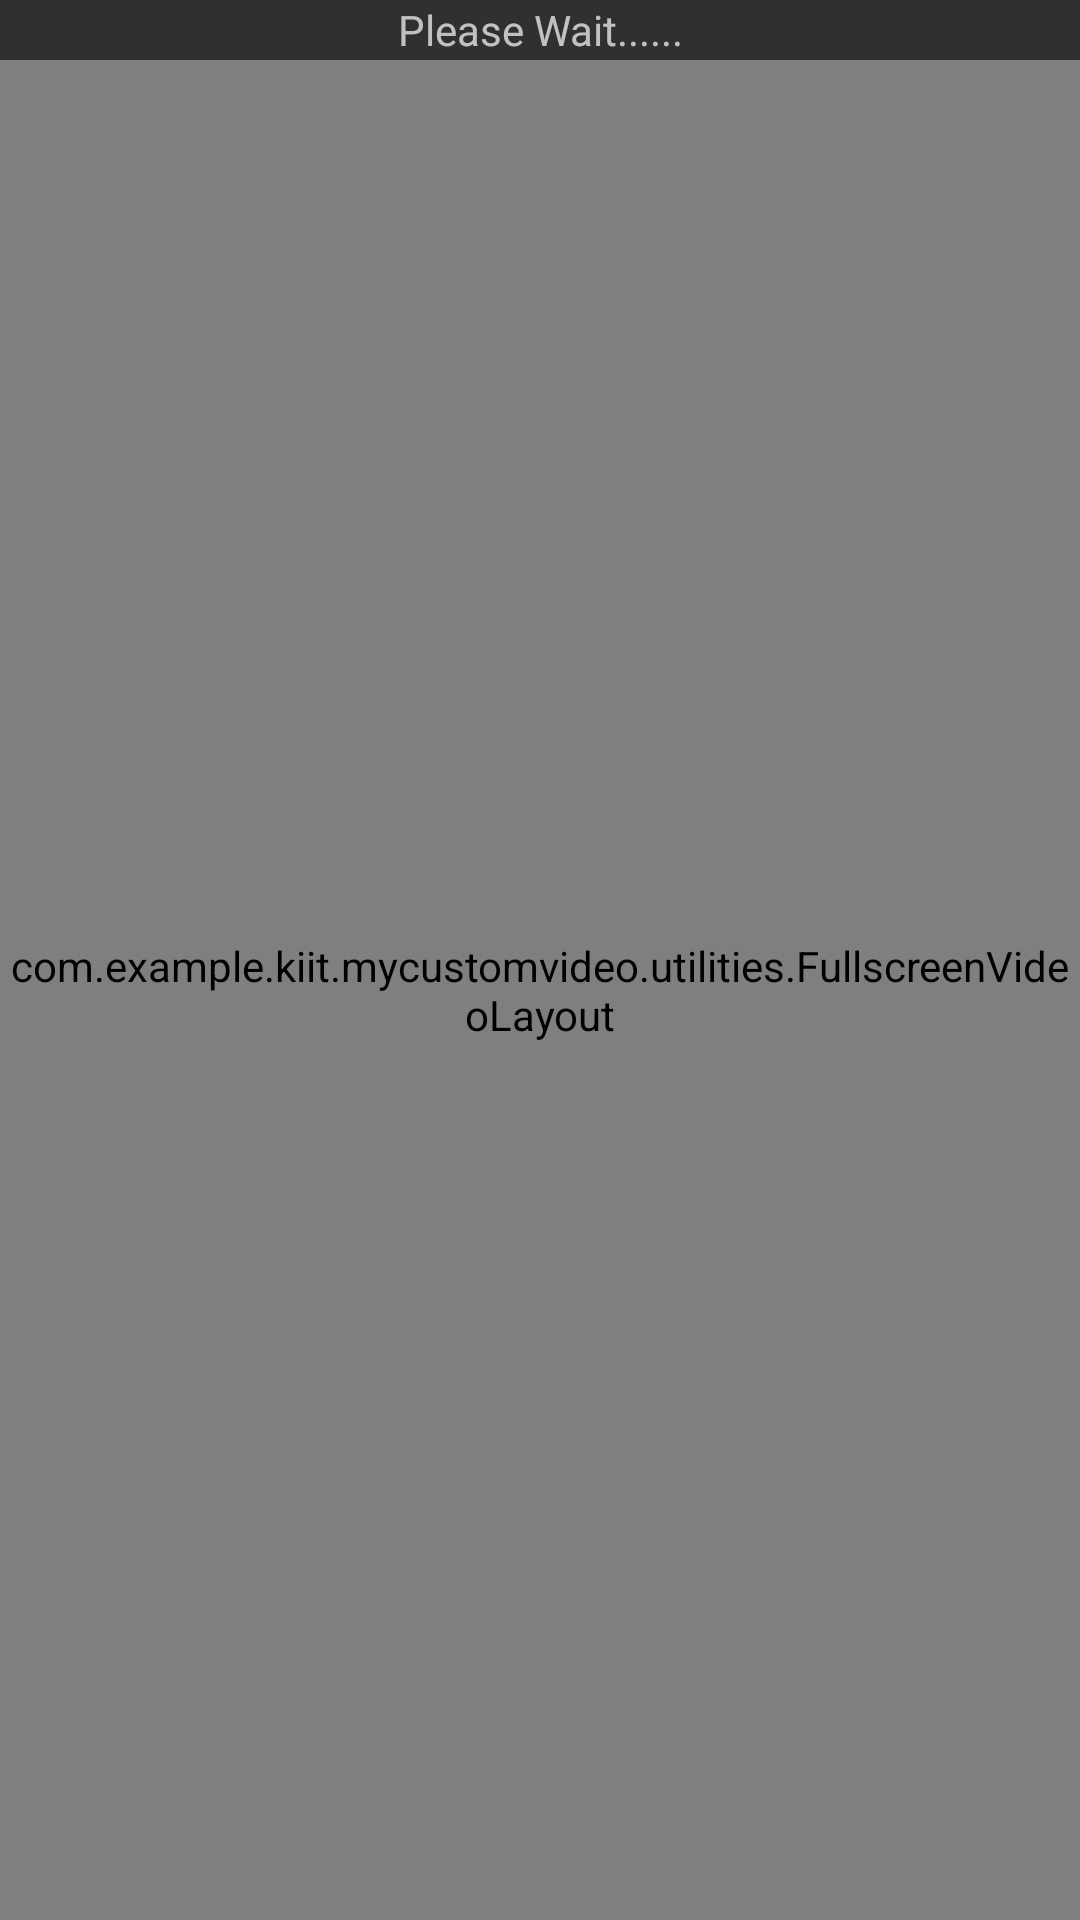

This screen was rendered from an Android layout file. Write that file and the resources it references.
<!-- AndroidManifest.xml: application theme Theme.AppCompat.NoActionBar -->
<!-- res/layout/activity_main.xml -->
<?xml version="1.0" encoding="utf-8"?>
<RelativeLayout xmlns:android="http://schemas.android.com/apk/res/android"
    xmlns:tools="http://schemas.android.com/tools"
    android:id="@+id/activity_main"
    android:layout_width="match_parent"
    android:layout_height="match_parent"
    tools:context="com.example.kiit.mycustomvideo.MainActivity">
    <TextView
        android:id="@+id/textview"
        android:layout_width="match_parent"
        android:gravity="center"
        android:layout_height="20dp"
        android:text="Please Wait......" />

    <FrameLayout
        android:layout_width="match_parent"
        android:layout_height="match_parent"
        android:layout_below="@+id/textview">

        <com.example.kiit.mycustomvideo.utilities.FullscreenVideoLayout
            android:id="@+id/videoview"
            android:layout_width="match_parent"
            android:layout_height="match_parent" />
    </FrameLayout>

</RelativeLayout>
<!-- resources referenced by this layout -->
<resources>

</resources>
